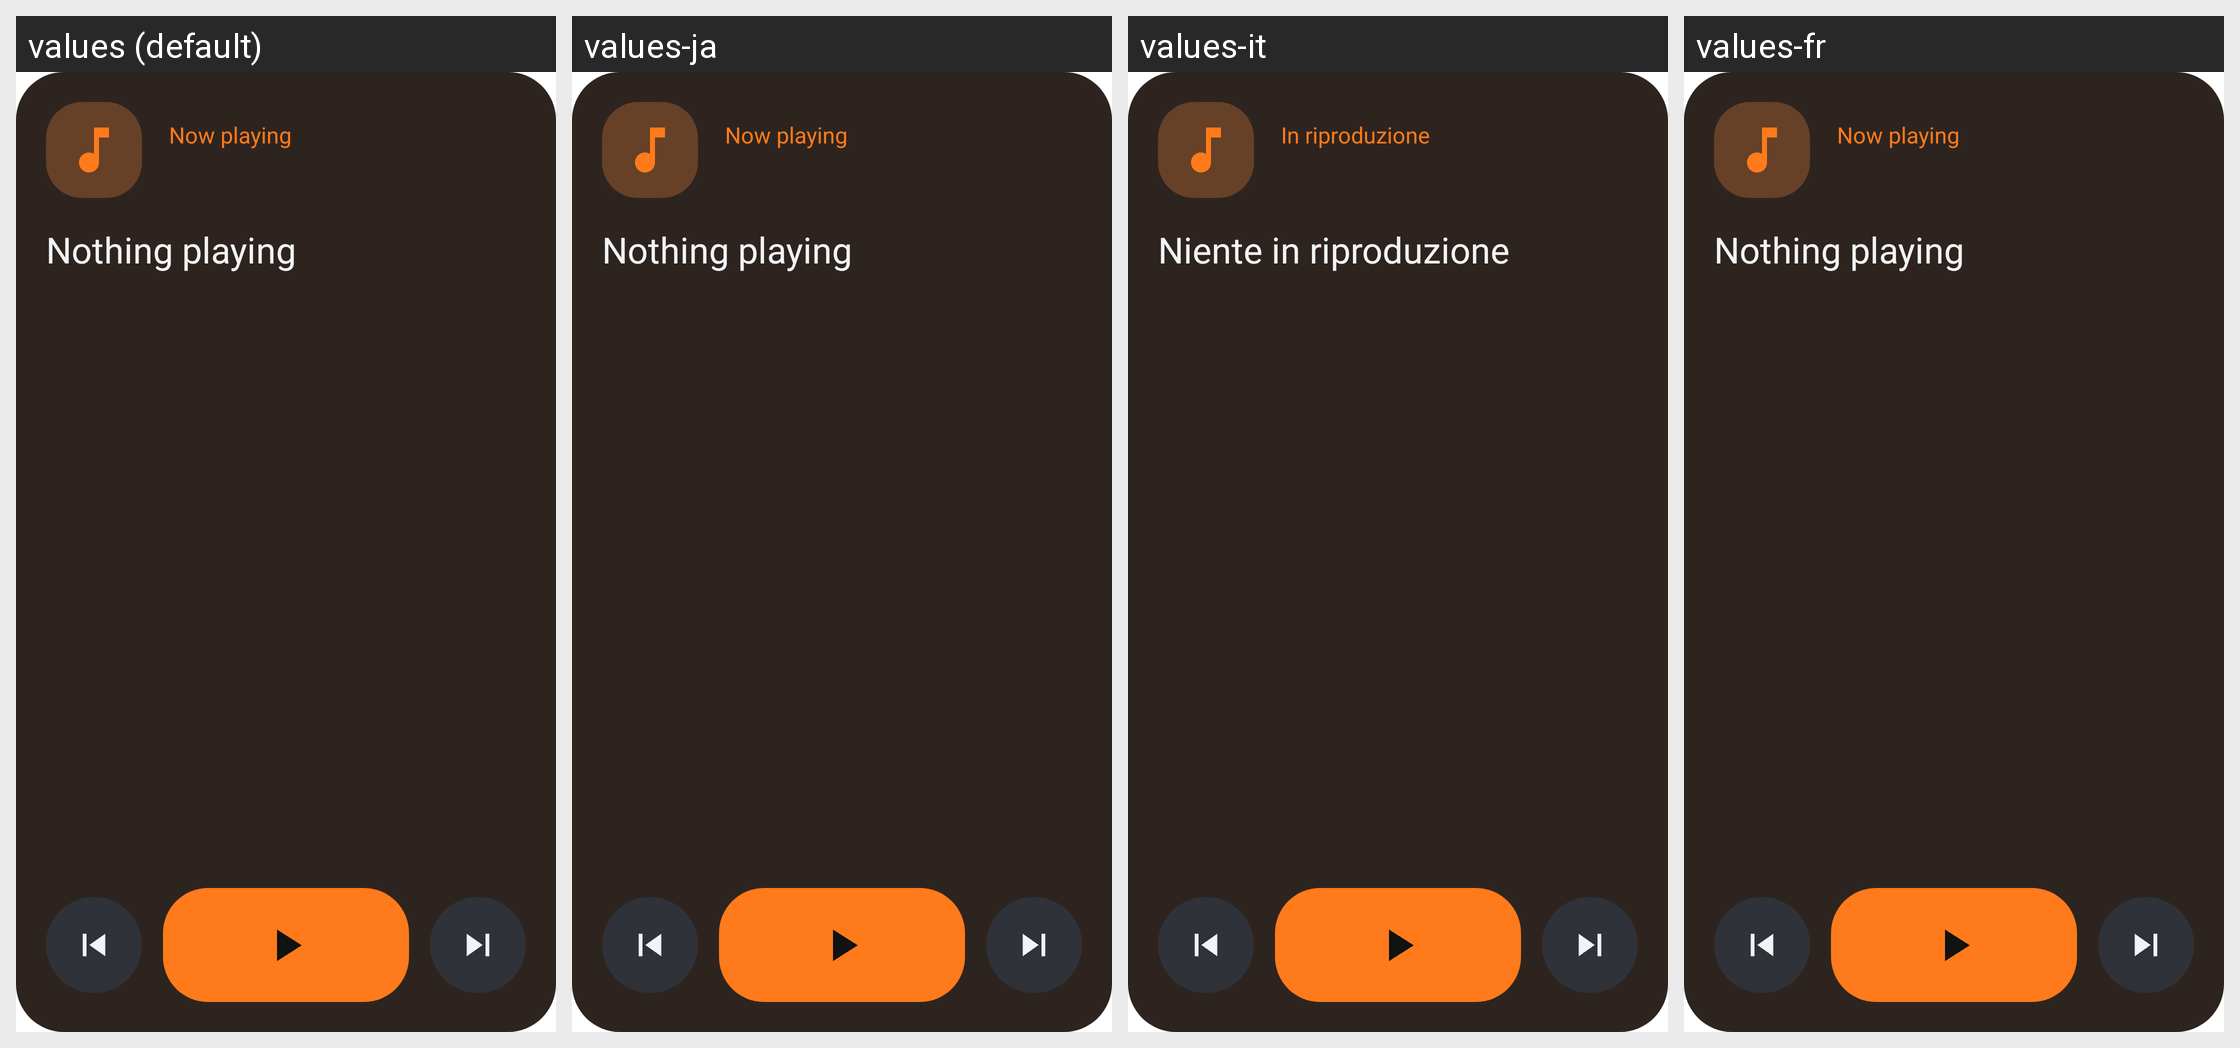

Translations of the strings shown on this Android screen, per locale in the grid:
Android screen res/layout/view_rb_media_card.xml rendered under 4 locales, left to right: values (default), values-ja, values-it, values-fr. Device: Nexus 5 (rendered at 1080×1920; each locale shown at half size, 540×960, under a caption strip naming it); theme Theme.MaterialComponents.DayNight.NoActionBar.
Other locales in the repository, not shown: values-cs, values-de, values-es, values-es-rES, values-hu, values-in, values-ko, values-nl, values-pl, values-pt-rBR, values-pt-rPT, values-ro, values-ru, values-tr, values-vi, values-zh-rCN, values-zh-rTW.
Strings drawn on this screen, with the default value and each locale's value (text and hints the layout hard-codes, and strings that could not be matched under every locale, appear in the picture but are not listed):

rb_now_playing
  values: Now playing
  values-ja: Now playing  [not translated; the default value is used]
  values-it: In riproduzione
  values-fr: Now playing  [not translated; the default value is used]

rb_nothing_playing
  values: Nothing playing
  values-ja: Nothing playing  [not translated; the default value is used]
  values-it: Niente in riproduzione
  values-fr: Nothing playing  [not translated; the default value is used]
